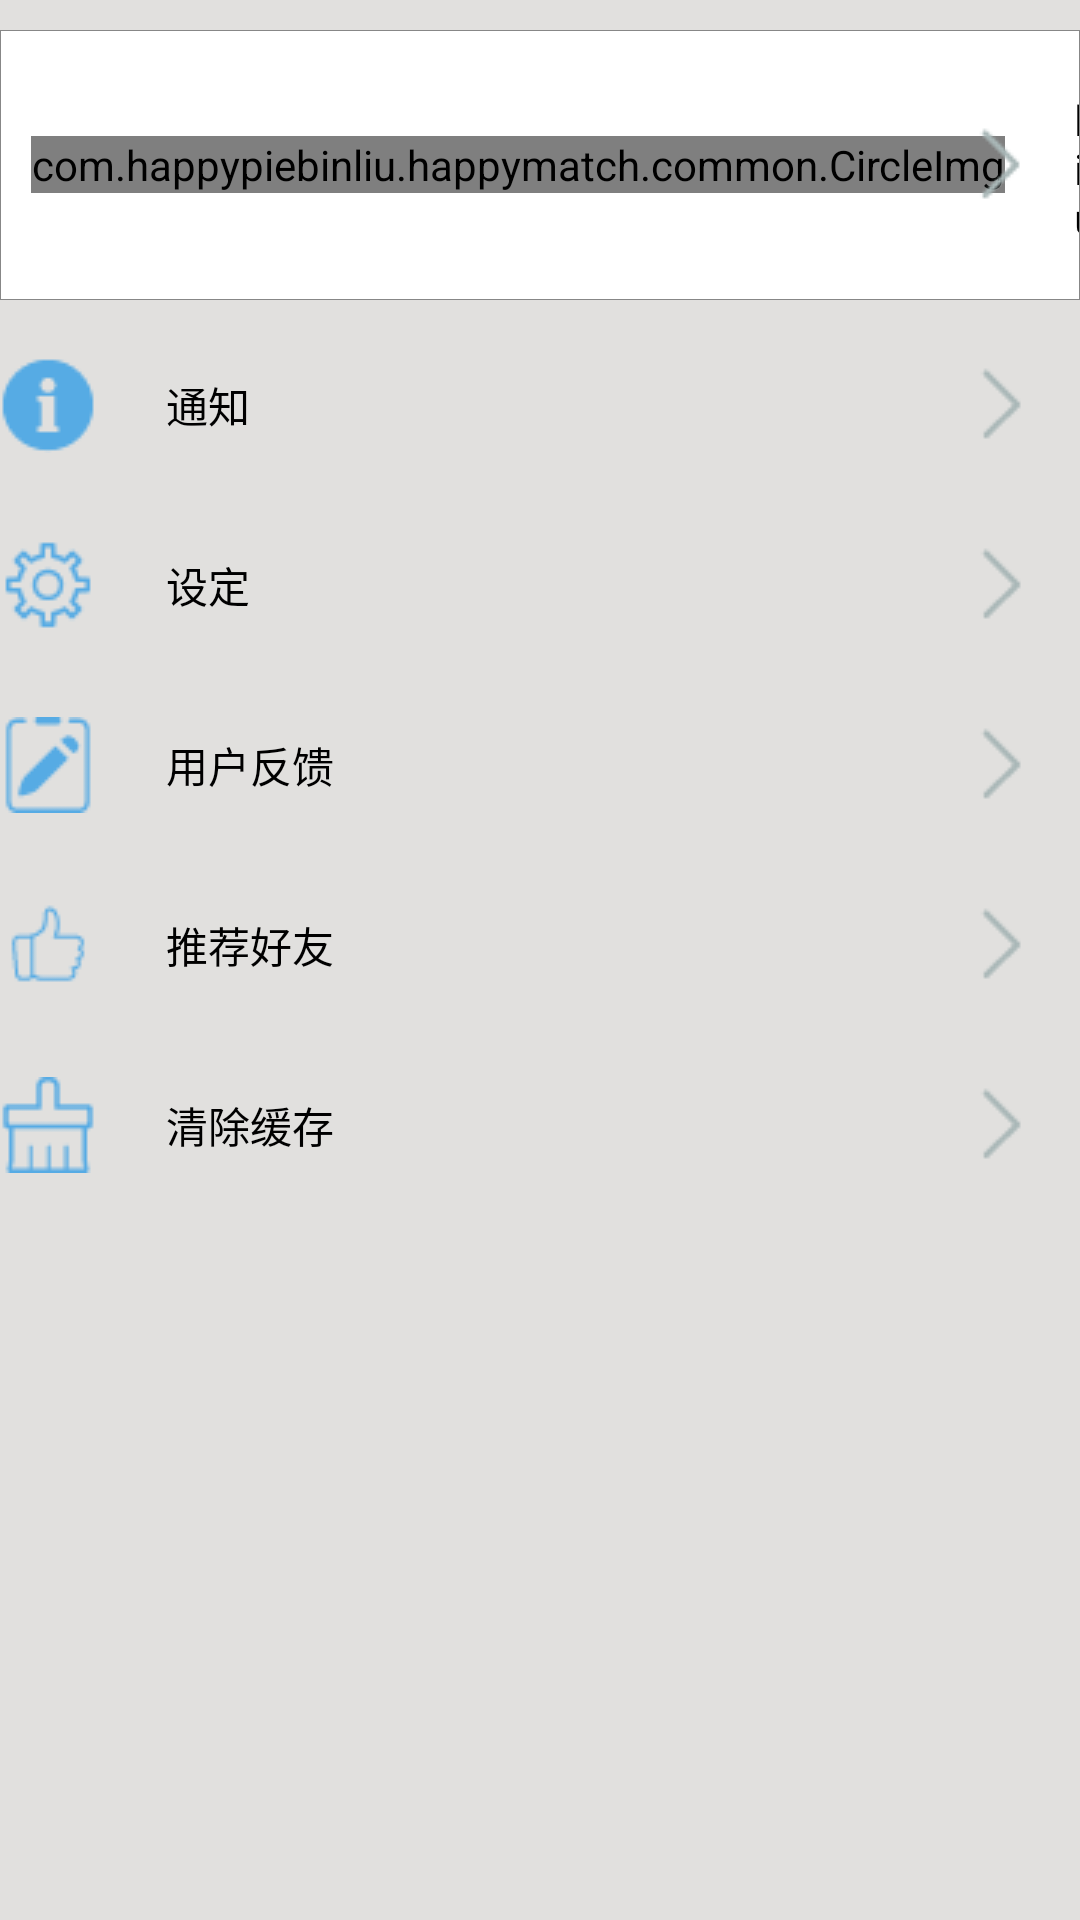

This screen was rendered from an Android layout file. Write that file and the resources it references.
<!-- AndroidManifest.xml: application theme AppTheme -->
<!-- res/layout/tab_more_layout.xml -->
<?xml version="1.0" encoding="utf-8"?>
<RelativeLayout xmlns:android="http://schemas.android.com/apk/res/android"
                android:layout_width="match_parent"
                android:layout_height="match_parent"
                android:background="#E1E0DE" >

    <RelativeLayout
        android:id="@+id/relativeLayout2"
        android:layout_width="fill_parent"
        android:layout_height="90dp"
        android:layout_alignParentLeft="true"
        android:layout_marginTop="10dp"
        android:background="@drawable/border"
        android:clickable="true" >

        <com.happypiebinliu.happymatch.common.CircleImg
            android:id="@+id/imageView1"
            android:layout_width="wrap_content"
            android:layout_height="wrap_content"
            android:layout_alignParentLeft="true"
            android:layout_centerVertical="true"
            android:layout_marginLeft="10dp"
            android:src="@drawable/catred" />

        <RelativeLayout
            android:layout_width="match_parent"
            android:layout_height="match_parent"
            android:layout_centerVertical="true"
            android:layout_marginLeft="23dp"
            android:paddingTop="20dp"
            android:paddingBottom="20dp"
            android:layout_toRightOf="@+id/imageView1" >

            <TextView
                android:id="@+id/textView2"
                android:layout_width="wrap_content"
                android:layout_height="wrap_content"
                android:layout_alignParentLeft="true"
                android:layout_alignParentTop="true"
                android:text="liubin"
                android:textColor="#000" />

            <TextView
                android:id="@+id/textView3"
                android:layout_width="wrap_content"
                android:layout_height="wrap_content"
                android:layout_alignParentBottom="true"
                android:layout_alignParentLeft="true"
                android:text="〈〈这世界上你是最美的〉〉" />

        </RelativeLayout>

        <ImageView
            android:id="@+id/imageView2"
            android:layout_width="wrap_content"
            android:layout_height="wrap_content"
            android:layout_alignParentRight="true"
            android:layout_centerVertical="true"
            android:layout_marginRight="10dp"
            android:src="@drawable/arrowrightsmall" />
    </RelativeLayout>

    <RelativeLayout
        android:id="@+id/relativeLayout3"
        android:layout_width="fill_parent"
        android:layout_height="50dp"
        android:layout_alignParentLeft="true"
        android:layout_below="@+id/relativeLayout2"
        android:background="@drawable/list_divider"
        android:layout_marginTop="10dp" >

        <RelativeLayout
            android:id="@+id/rel_wdxc"
            android:layout_width="match_parent"
            android:layout_height="50dp"
            android:layout_alignParentLeft="true"
            android:layout_alignParentTop="true"
            android:clickable="true" >

            <ImageView
                android:id="@+id/imageView3"
                android:layout_width="wrap_content"
                android:layout_height="wrap_content"
                android:layout_alignParentLeft="true"
                android:layout_centerVertical="true"
                android:src="@drawable/information" />

            <TextView
                android:id="@+id/text_sys"
                android:layout_width="wrap_content"
                android:layout_height="wrap_content"
                android:layout_centerVertical="true"
                android:layout_marginLeft="20dp"
                android:layout_toRightOf="@+id/imageView3"
                android:text="@string/informationtext"
                android:textColor="#000" />

            <ImageView
                android:id="@+id/imageView4"
                android:layout_width="wrap_content"
                android:layout_height="wrap_content"
                android:layout_alignParentRight="true"
                android:layout_centerVertical="true"
                android:layout_marginRight="10dp"
                android:src="@drawable/arrowrightsmall" />
        </RelativeLayout>

    </RelativeLayout>

    <RelativeLayout
        android:id="@+id/relativeLayout4"
        android:layout_width="fill_parent"
        android:layout_height="50dp"
        android:layout_alignParentLeft="true"
        android:layout_below="@+id/relativeLayout3"
        android:layout_marginTop="10dp"
        android:background="@drawable/list_divider"
        android:clickable="true">

        <ImageView
            android:id="@+id/imageView3"
            android:layout_width="wrap_content"
            android:layout_height="wrap_content"
            android:layout_alignParentLeft="true"
            android:layout_centerVertical="true"
            android:src="@drawable/settings" />

        <TextView
            android:id="@+id/text_sys"
            android:layout_width="wrap_content"
            android:layout_height="wrap_content"
            android:layout_centerVertical="true"
            android:layout_marginLeft="20dp"
            android:layout_toRightOf="@+id/imageView3"
            android:text="@string/settingstext"
            android:textColor="#000" />

        <ImageView
            android:id="@+id/imageView4"
            android:layout_width="wrap_content"
            android:layout_height="wrap_content"
            android:layout_alignParentRight="true"
            android:layout_centerVertical="true"
            android:layout_marginRight="10dp"
            android:src="@drawable/arrowrightsmall" />
    </RelativeLayout>
    <RelativeLayout
        android:id="@+id/relativeLayout5"
        android:layout_width="fill_parent"
        android:layout_height="50dp"
        android:layout_alignParentLeft="true"
        android:layout_below="@+id/relativeLayout4"
        android:layout_marginTop="10dp"
        android:background="@drawable/list_divider"
        android:clickable="true">

        <ImageView
            android:id="@+id/imageView5"
            android:layout_width="wrap_content"
            android:layout_height="wrap_content"
            android:layout_alignParentLeft="true"
            android:layout_centerVertical="true"
            android:src="@drawable/feedback" />

        <TextView
            android:id="@+id/text_yyy"
            android:layout_width="wrap_content"
            android:layout_height="wrap_content"
            android:layout_centerVertical="true"
            android:layout_marginLeft="20dp"
            android:layout_toRightOf="@+id/imageView5"
            android:text="@string/feedbacktext"
            android:textColor="#000" />

        <ImageView
            android:id="@+id/imageView6"
            android:layout_width="wrap_content"
            android:layout_height="wrap_content"
            android:layout_alignParentRight="true"
            android:layout_centerVertical="true"
            android:layout_marginRight="10dp"
            android:src="@drawable/arrowrightsmall" />
    </RelativeLayout>
    <RelativeLayout
        android:id="@+id/relativeLayout6"
        android:layout_width="fill_parent"
        android:layout_height="50dp"
        android:layout_alignParentLeft="true"
        android:layout_below="@+id/relativeLayout5"
        android:layout_marginTop="10dp"
        android:background="@drawable/list_divider"
        android:clickable="true">

        <ImageView
            android:id="@+id/imageView1"
            android:layout_width="wrap_content"
            android:layout_height="wrap_content"
            android:layout_alignParentLeft="true"
            android:layout_centerVertical="true"
            android:src="@drawable/recommand" />

        <TextView
            android:id="@+id/text_pyq"
            android:layout_width="wrap_content"
            android:layout_height="wrap_content"
            android:layout_centerVertical="true"
            android:layout_marginLeft="20dp"
            android:layout_toRightOf="@+id/imageView1"
            android:text="@string/recommandtext"
            android:textColor="#000" />

        <ImageView
            android:id="@+id/imageView2"
            android:layout_width="wrap_content"
            android:layout_height="wrap_content"
            android:layout_alignParentRight="true"
            android:layout_centerVertical="true"
            android:layout_marginRight="10dp"
            android:src="@drawable/arrowrightsmall" />
    </RelativeLayout>
    <RelativeLayout
        android:id="@+id/relativeLayout7"
        android:layout_width="fill_parent"
        android:layout_height="50dp"
        android:layout_alignParentLeft="true"
        android:layout_below="@+id/relativeLayout6"
        android:layout_marginTop="10dp"
        android:background="@drawable/list_divider"
        android:clickable="true" >

        <ImageView
            android:id="@+id/imageView1"
            android:layout_width="wrap_content"
            android:layout_height="wrap_content"
            android:layout_alignParentLeft="true"
            android:layout_centerVertical="true"
            android:src="@drawable/clearcache" />

        <TextView
            android:id="@+id/text_pyq"
            android:layout_width="wrap_content"
            android:layout_height="wrap_content"
            android:layout_centerVertical="true"
            android:layout_marginLeft="20dp"
            android:layout_toRightOf="@+id/imageView1"
            android:text="@string/clearcachetext"
            android:textColor="#000" />

        <ImageView
            android:id="@+id/imageView2"
            android:layout_width="wrap_content"
            android:layout_height="wrap_content"
            android:layout_alignParentRight="true"
            android:layout_centerVertical="true"
            android:layout_marginRight="10dp"
            android:src="@drawable/arrowrightsmall" />
    </RelativeLayout>

</RelativeLayout>
<!-- resources referenced by this layout -->
<resources>
  <!-- drawable arrowrightsmall: png bitmap (drawable, 340 bytes) -->
  <!-- drawable border (drawable) -->
  <?xml version="1.0" encoding="utf-8"?>
  <shape xmlns:android="http://schemas.android.com/apk/res/android">
  
      <solid android:color="#FFFFFF" />
  
      <stroke
          android:width="0.05dp"
          android:color="#ff878787" />
  
      <padding
          android:bottom="1dp"
          android:left="0.5dp"
          android:right="0.5dp"
          android:top="0dp" />
  
  </shape>
  <!-- drawable catred: png bitmap (drawable, 1362 bytes) -->
  <!-- drawable clearcache: png bitmap (drawable, 561 bytes) -->
  <!-- drawable feedback: png bitmap (drawable, 643 bytes) -->
  <!-- drawable information: png bitmap (drawable, 690 bytes) -->
  <!-- drawable recommand: png bitmap (drawable, 663 bytes) -->
  <!-- drawable settings: png bitmap (drawable, 980 bytes) -->
  <string name="clearcachetext">" 清除缓存 "</string>
  <string name="feedbacktext">" 用户反馈 "</string>
  <string name="informationtext">" 通知 "</string>
  <string name="recommandtext">" 推荐好友 "</string>
  <string name="settingstext">" 设定 "</string>
  <style name="AppTheme" parent="Theme.AppCompat.Light.DarkActionBar">
          
          <item name="colorPrimary">@color/colorPrimary</item>
          <item name="colorPrimaryDark">@color/colorPrimaryDark</item>
          <item name="colorAccent">@color/colorAccent</item>
      </style>
  <color name="colorPrimary">#3F51B5</color>
  <color name="colorPrimaryDark">#303F9F</color>
  <color name="colorAccent">#FF4081</color>
</resources>
